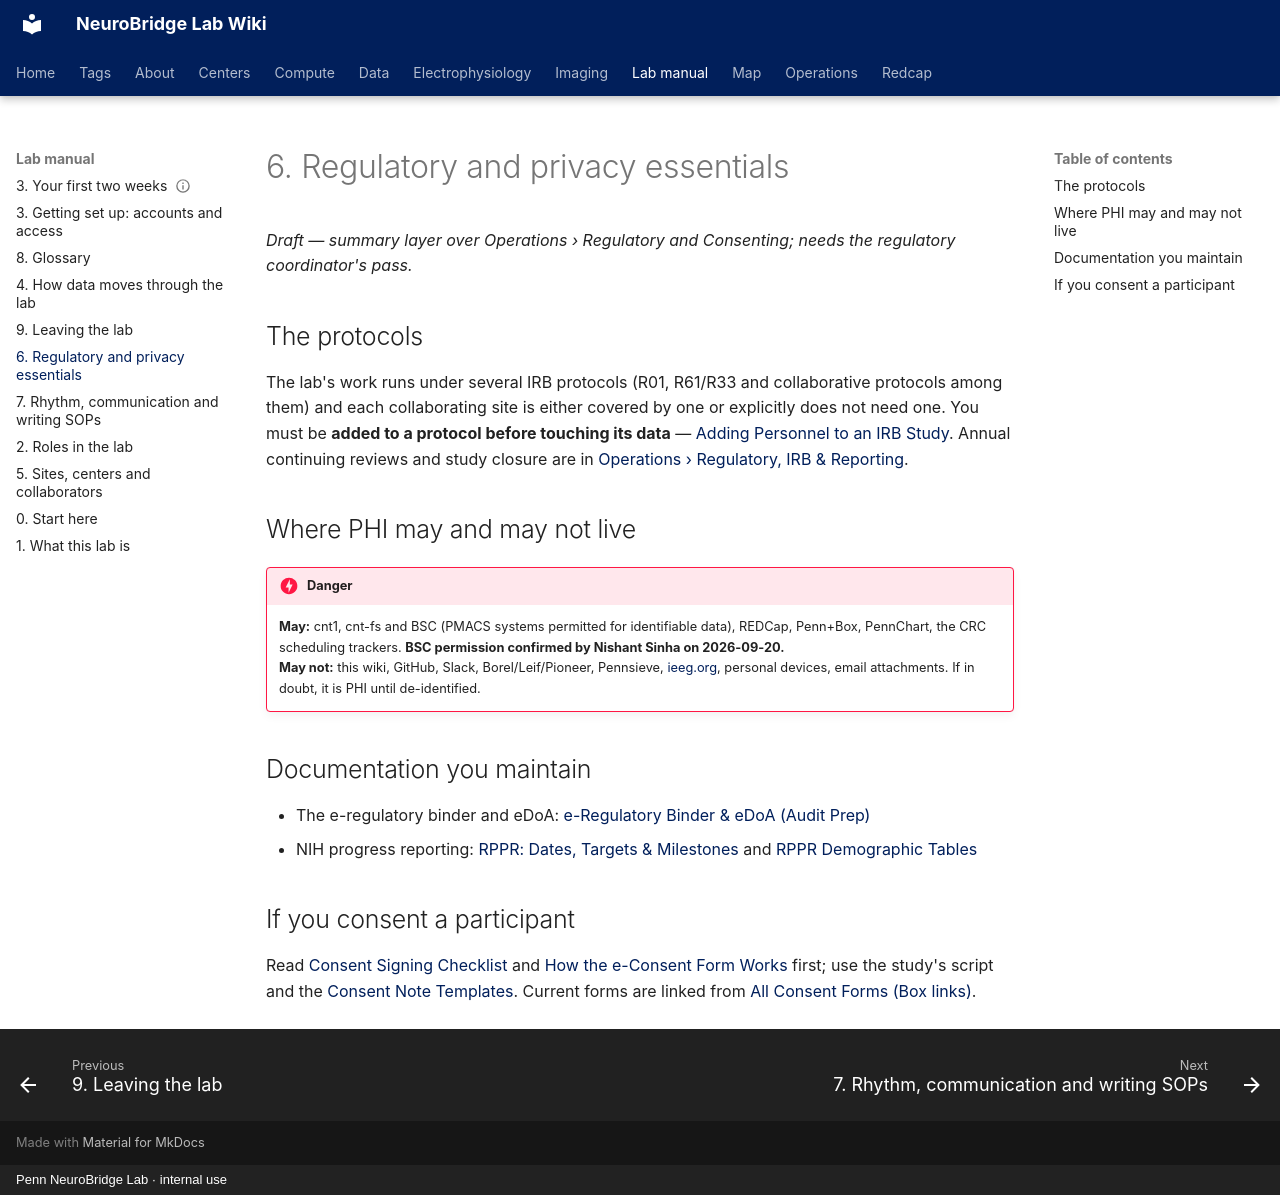

repository: penn-neurobridge/neurobridge-wiki · page: lab-manual/regulatory-and-privacy/index.html · generator: mkdocs · copyright: Penn NeuroBridge Lab · internal use

---
title: "6. Regulatory and privacy essentials"
order: 6
---

# 6. Regulatory and privacy essentials

*Draft — summary layer over Operations › Regulatory and Consenting; needs the regulatory coordinator's pass.*

## The protocols

The lab's work runs under several IRB protocols (R01, R61/R33 and collaborative protocols among them) and each collaborating site is either covered by one or explicitly does not need one. You must be **added to a protocol before touching its data** — [Adding Personnel to an IRB Study](cnt:operations/regulatory-irb-and-reporting/adding-personnel-to-an-irb-study.md). Annual continuing reviews and study closure are in [Operations › Regulatory, IRB & Reporting](cnt:operations/regulatory-irb-and-reporting/index.md).

## Where PHI may and may not live

!!! danger
    **May:** cnt1, cnt-fs and BSC (PMACS systems permitted for identifiable data), REDCap, Penn+Box, PennChart, the CRC scheduling trackers. **BSC permission confirmed by Nishant Sinha on 2026-09-20.**
    **May not:** this wiki, GitHub, Slack, Borel/Leif/Pioneer, Pennsieve, [ieeg.org](http://ieeg.org), personal devices, email attachments. If in doubt, it is PHI until de-identified.

## Documentation you maintain

- The e-regulatory binder and eDoA: [e-Regulatory Binder & eDoA (Audit Prep)](cnt:operations/regulatory-irb-and-reporting/e-regulatory-binder-and-edoa-audit-prep.md)
- NIH progress reporting: [RPPR: Dates, Targets & Milestones](cnt:operations/regulatory-irb-and-reporting/rppr-dates-targets-and-milestones.md) and [RPPR Demographic Tables](cnt:operations/regulatory-irb-and-reporting/rppr-demographic-tables.md)

## If you consent a participant

Read [Consent Signing Checklist](cnt:operations/consenting/consent-signing-checklist.md) and [How the e-Consent Form Works](cnt:operations/consenting/how-the-e-consent-form-works.md) first; use the study's script and the [Consent Note Templates](cnt:operations/consenting/consent-note-templates.md). Current forms are linked from [All Consent Forms (Box links)](cnt:operations/consenting/all-consent-forms-box-links.md).
